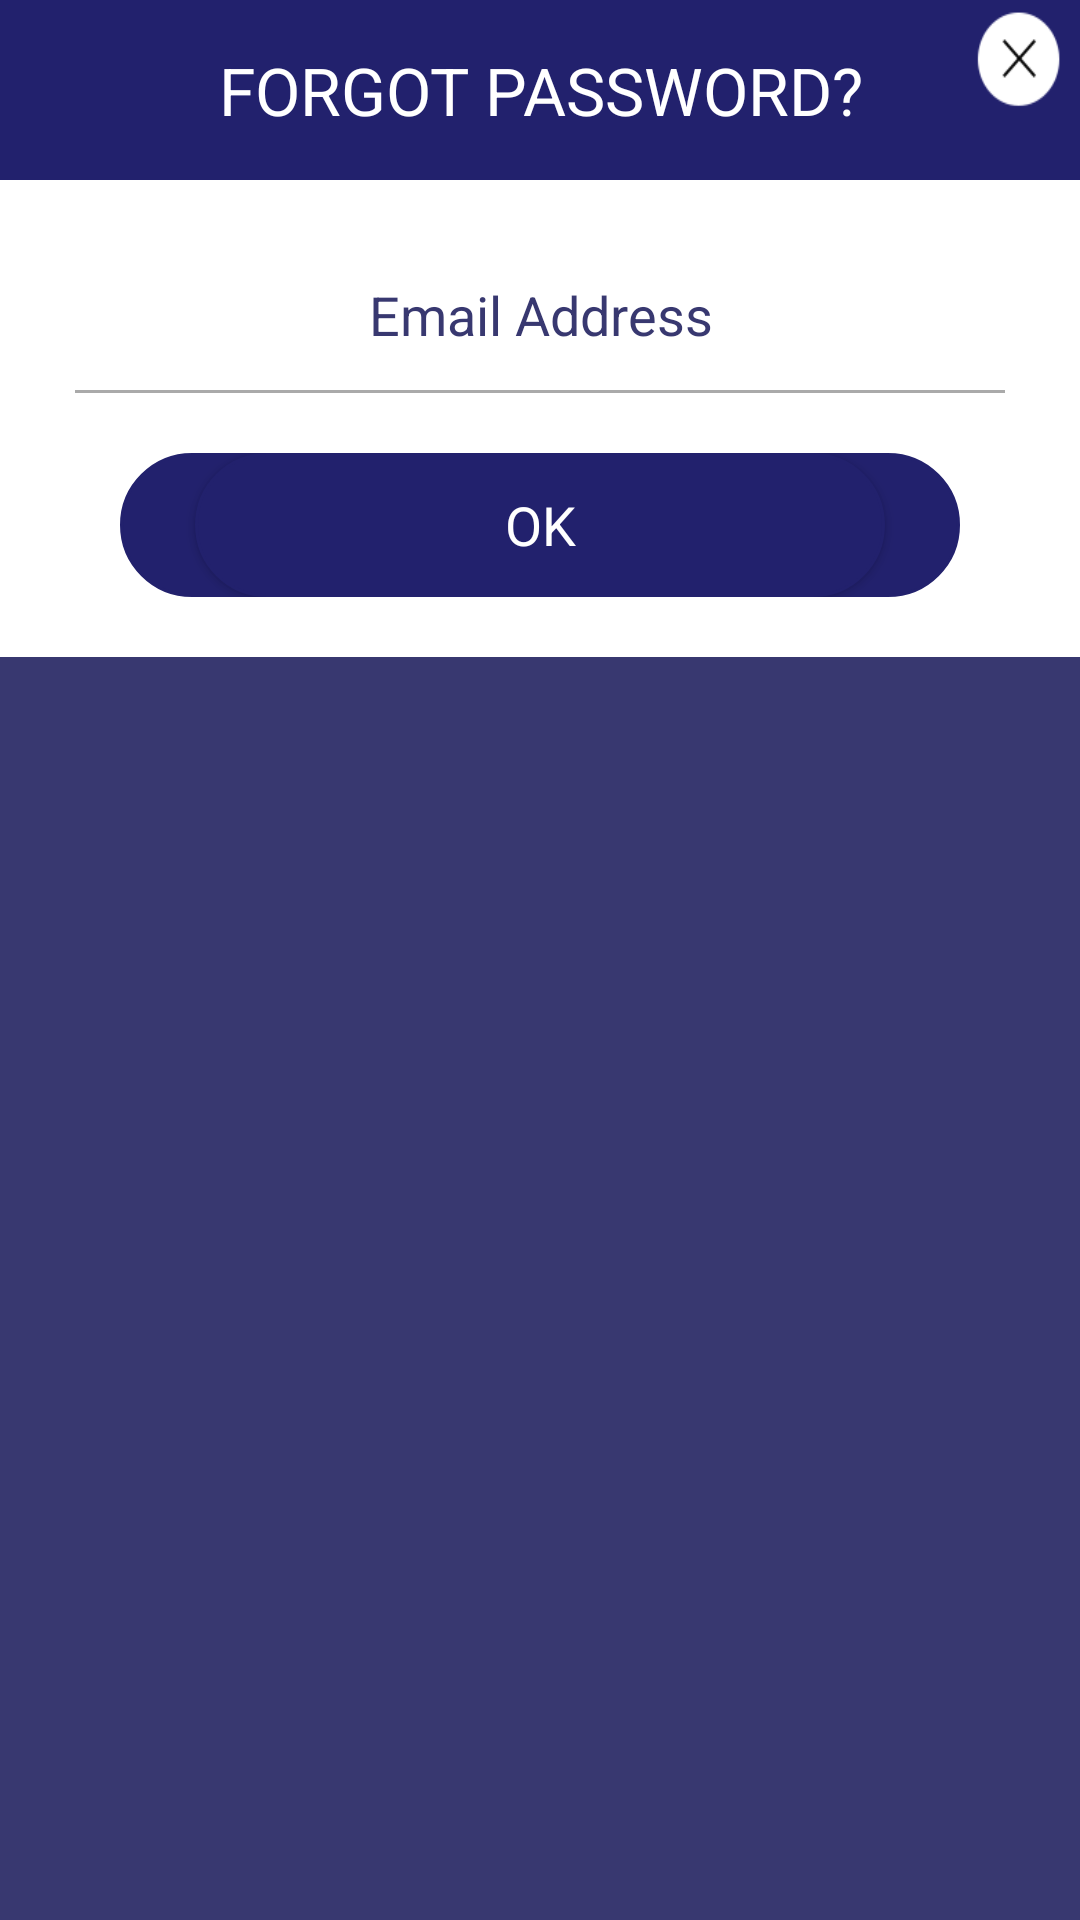

The Android layout XML behind this screen, and the referenced resources:
<!-- AndroidManifest.xml: application theme AppTheme -->
<!-- res/layout/forgot_password.xml -->
<?xml version="1.0" encoding="utf-8"?>
<FrameLayout xmlns:android="http://schemas.android.com/apk/res/android"
    android:id="@+id/ll_linear"
    android:layout_width="match_parent"
    android:layout_height="wrap_content"
    android:background="@color/color_forgot_pass_text"
    android:orientation="vertical">


    <FrameLayout
        android:layout_width="match_parent"
        android:layout_height="match_parent"
        android:orientation="vertical">

        <LinearLayout
            android:layout_width="match_parent"
            android:layout_height="wrap_content"
            android:orientation="vertical">

            <LinearLayout
                android:layout_width="match_parent"
                android:layout_height="60dp"
                android:layout_gravity="center"
                android:background="@color/colorPrimary"
                android:gravity="center"
                android:orientation="vertical">

                <TextView
                    android:id="@+id/textView"
                    android:layout_width="wrap_content"
                    android:layout_height="wrap_content"
                    android:layout_gravity="center"
                    android:layout_margin="5dp"
                    android:gravity="center"
                    android:text="@string/forgot_password_screen"
                    android:textAppearance="?android:attr/textAppearanceLarge"
                    android:textColor="@color/color_white" />


            </LinearLayout>


            <LinearLayout
                android:layout_width="match_parent"
                android:layout_height="match_parent"
                android:background="@color/color_white"
                android:orientation="vertical">

                <LinearLayout
                    android:layout_width="match_parent"
                    android:layout_height="50dp"
                    android:layout_gravity="center"
                    android:layout_marginLeft="25dp"
                    android:layout_marginRight="25dp"
                    android:layout_marginTop="20dp">

                    <EditText
                        android:id="@+id/et_email"
                        android:layout_width="match_parent"
                        android:layout_height="match_parent"
                        android:layout_gravity="center"
                        android:background="@null"
                        android:ems="10"
                        android:gravity="center"
                        android:hint="@string/forgot_email"
                        android:inputType="textEmailAddress"
                        android:padding="10dp"
                        android:singleLine="true"
                        android:textColorHint="@color/color_forgot_pass_text" />

                </LinearLayout>

                <View
                    android:layout_width="match_parent"
                    android:layout_height="1dp"
                    android:layout_gravity="center"
                    android:layout_marginLeft="25dp"
                    android:layout_marginRight="25dp"
                    android:background="@android:color/darker_gray" />

                <LinearLayout
                    android:layout_width="match_parent"
                    android:layout_height="wrap_content"
                    android:layout_gravity="center"
                    android:layout_marginBottom="20dp"
                    android:layout_marginLeft="40dp"
                    android:layout_marginRight="40dp"
                    android:layout_marginTop="20dp"
                    android:background="@drawable/forgot_password"
                    android:orientation="vertical">


                    <Button
                        android:id="@+id/btn_send"
                        android:layout_width="230dp"
                        android:layout_height="wrap_content"
                        android:layout_gravity="center"
                        android:background="@drawable/forgot_password"
                        android:text="@string/ok"
                        android:textAppearance="?android:attr/textAppearanceMedium"
                        android:textColor="@color/color_white" />
                </LinearLayout>

            </LinearLayout>


            


        </LinearLayout>

    </FrameLayout>


    <ImageView
        android:id="@+id/iv_close"
        android:layout_width="40dp"
        android:layout_height="40dp"
        android:layout_gravity="right"
        android:background="@mipmap/close"
        android:gravity="right"
        android:padding="-5dp" />
</FrameLayout>
<!-- resources referenced by this layout -->
<resources>
  <color name="colorPrimary">#22216D</color>
  <color name="color_forgot_pass_text">#383870</color>
  <color name="color_white">#FFFFFF</color>
  <!-- drawable forgot_password (drawable) -->
  <?xml version="1.0" encoding="utf-8"?>
  <shape xmlns:android="http://schemas.android.com/apk/res/android"
      android:shape="rectangle">
      <gradient
          android:angle="270"
          android:endColor="@color/colorPrimary"
          android:startColor="@color/colorPrimary" />
      <corners android:radius="55dp" />
      <stroke
          android:width="1dp"
          android:color="@color/colorPrimary" />
  </shape>
  <!-- mipmap close: png bitmap (mipmap-hdpi, 2092 bytes) -->
  <string name="forgot_email">Email Address</string>
  <string name="forgot_password_screen">FORGOT PASSWORD?</string>
  <string name="ok">OK</string>
  <style name="AppTheme" parent="Theme.AppCompat.Light.DarkActionBar">
          
          <item name="colorPrimary">@color/colorPrimary</item>
          <item name="colorPrimaryDark">@color/colorPrimaryDark</item>
          <item name="colorAccent">@color/colorAccent</item>
  
          <item name="windowActionBar">false</item>
          <item name="windowNoTitle">true</item>
  
      </style>
  <color name="colorPrimaryDark">#18175B</color>
  <color name="colorAccent">#8E93BE</color>
</resources>
